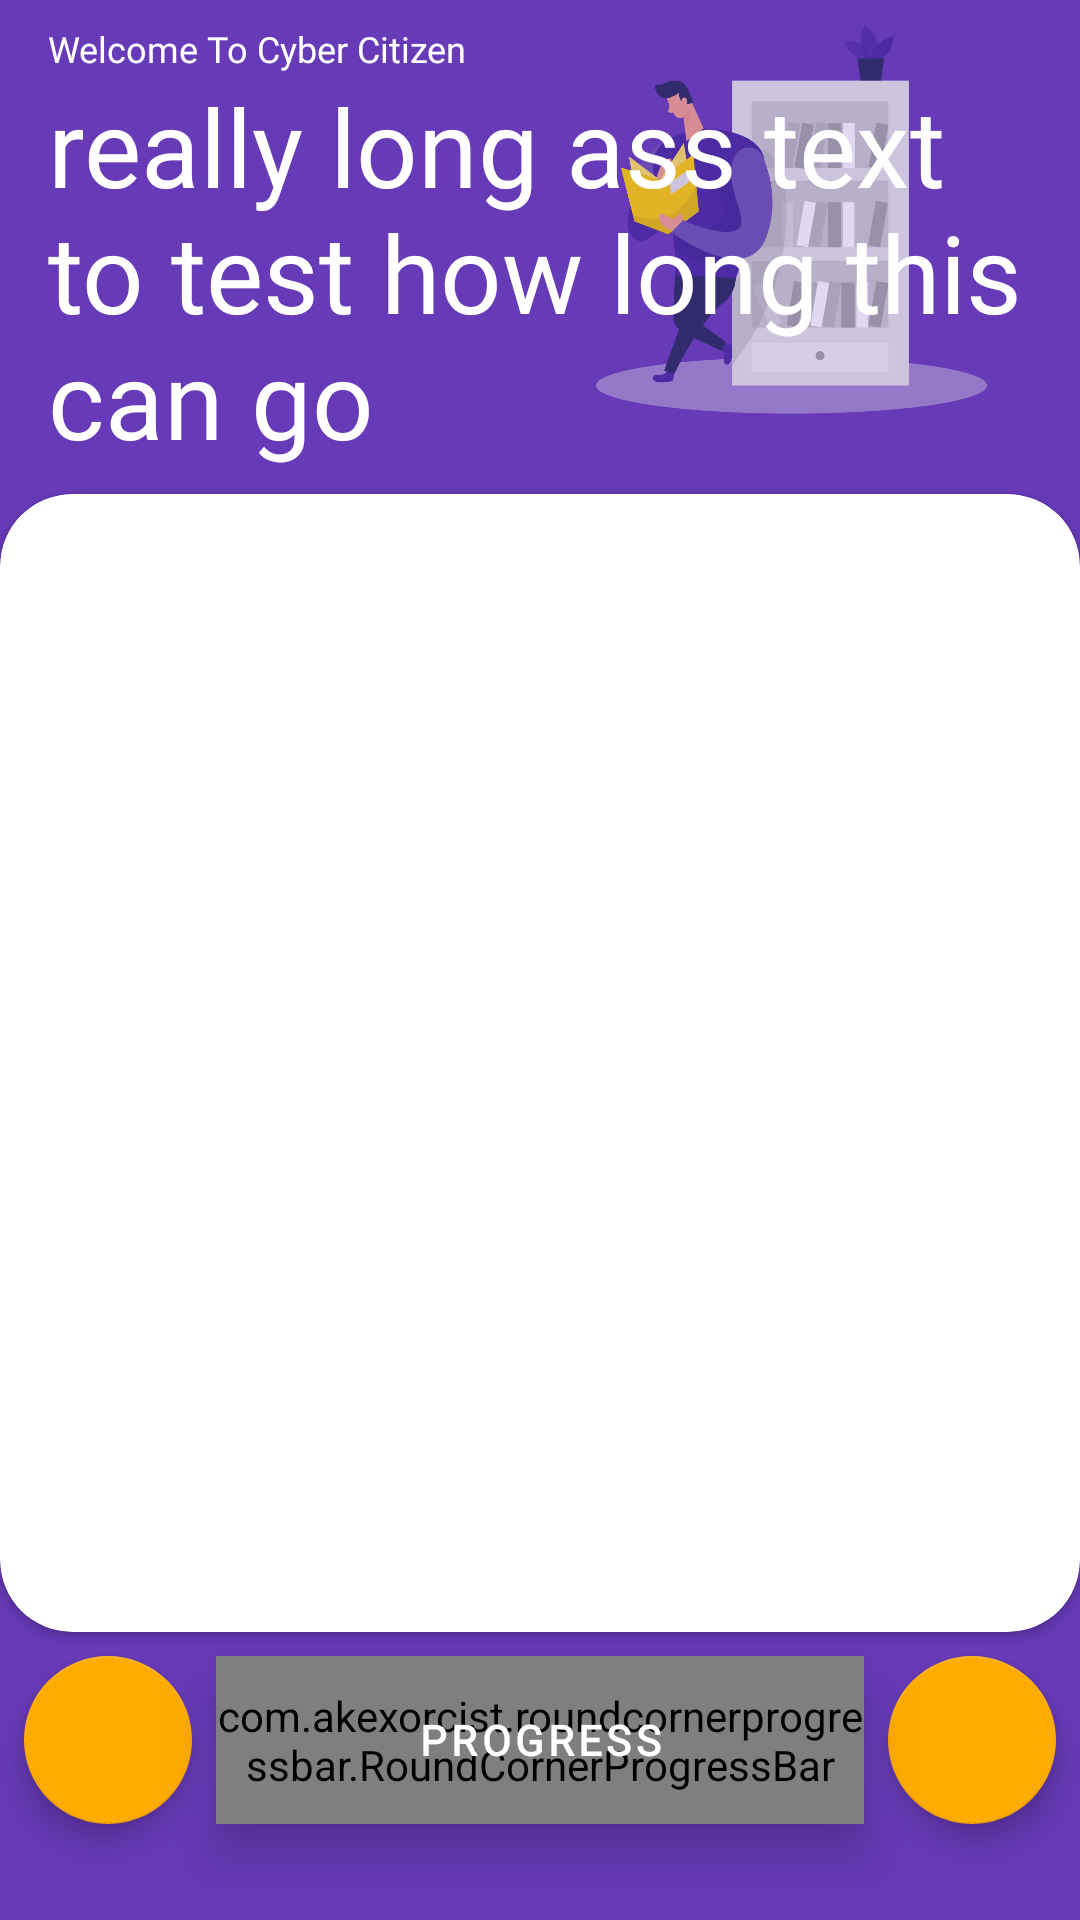

Reconstruct the res/layout file that produces this screen, plus the resources it refers to.
<!-- AndroidManifest.xml: application theme AppTheme -->
<!-- res/layout/fragment_content_scroller.xml -->
<?xml version="1.0" encoding="utf-8"?>
<RelativeLayout xmlns:android="http://schemas.android.com/apk/res/android"
    xmlns:app="http://schemas.android.com/apk/res-auto"
    xmlns:tools="http://schemas.android.com/tools"
    android:layout_width="match_parent"
    android:layout_height="match_parent"
    android:layout_marginBottom="32dp"
    android:background="#673AB7"
    tools:context=".ui.learn.HomeFragment">

    <ImageView
        android:layout_width="200dp"
        android:layout_height="150dp"
        android:layout_alignParentTop="true"
        android:layout_alignParentEnd="true"
        android:layout_marginTop="0dp"
        android:layout_marginEnd="0dp"
        android:alpha="0.8"
        android:src="@drawable/book_lover" />

    <TextView
        android:id="@+id/txtContentScrollerTitle"
        android:layout_width="match_parent"
        android:layout_height="wrap_content"
        android:layout_marginStart="16dp"
        android:layout_marginLeft="36dp"
        android:layout_marginTop="8dp"
        android:layout_marginEnd="16dp"
        android:layout_marginRight="0dp"
        android:fontFamily="@font/quicksand_bold"
        android:text="Welcome To Cyber Citizen"
        android:textColor="#FFFFFF"
        android:textSize="12sp" />

    <TextView
        android:id="@+id/txtContentScrollerPageTitle"
        android:layout_width="match_parent"
        android:layout_height="wrap_content"
        android:layout_below="@+id/txtContentScrollerTitle"
        android:layout_marginStart="16dp"
        android:layout_marginLeft="36dp"
        android:layout_marginTop="0dp"
        android:layout_marginRight="16dp"
        android:layout_marginBottom="8dp"
        android:text="really long ass text to test how long this can go"
        android:textAppearance="@style/TitleHeading" />

    <androidx.cardview.widget.CardView
        android:id="@+id/cvContent"
        android:layout_width="match_parent"
        android:layout_height="wrap_content"
        android:layout_above="@+id/progressBarContentPage"
        android:layout_below="@id/txtContentScrollerPageTitle"
        android:layout_marginBottom="8dp"
        android:animateLayoutChanges="true"
        app:cardCornerRadius="24dp">

        <androidx.recyclerview.widget.RecyclerView
            android:id="@+id/rvContent"
            android:layout_width="match_parent"
            android:layout_height="wrap_content"
            android:layout_marginLeft="16dp"
            android:layout_marginRight="16dp"
            android:animateLayoutChanges="false" />

    </androidx.cardview.widget.CardView>

    <com.google.android.material.floatingactionbutton.FloatingActionButton
        android:id="@+id/fabBackContent"
        android:layout_width="wrap_content"
        android:layout_height="wrap_content"
        android:layout_alignParentBottom="true"
        android:layout_marginLeft="8dp"
        android:layout_marginBottom="32dp"
        android:clickable="true"
        android:src="@drawable/outline_arrow_back_white_48"
        app:tint="#FFFFFF"
        app:backgroundTint="@color/colorYellowDark"
        app:rippleColor="#33FFFFFF" />

    <com.google.android.material.floatingactionbutton.FloatingActionButton
        android:id="@+id/fabContentDone"
        android:layout_width="wrap_content"
        android:layout_height="wrap_content"
        android:layout_alignParentRight="true"
        android:layout_alignParentBottom="true"
        android:layout_marginEnd="8dp"
        android:layout_marginBottom="32dp"
        android:clickable="true"
        android:src="@drawable/outline_arrow_forward_white_48dp"
        app:tint="#FFFFFF"
        app:backgroundTint="@color/colorYellowDark"
        app:rippleColor="#33FFFFFF" />

    <com.akexorcist.roundcornerprogressbar.RoundCornerProgressBar
        android:id="@+id/progressBarContentPage"
        android:layout_width="match_parent"
        android:layout_height="32dp"
        android:layout_alignTop="@+id/fabBackContent"
        android:layout_alignBottom="@+id/fabBackContent"
        android:layout_marginStart="8dp"
        android:layout_marginTop="0dp"
        android:layout_marginEnd="8dp"
        android:layout_marginBottom="0dp"
        android:layout_toStartOf="@+id/fabContentDone"
        android:layout_toEndOf="@+id/fabBackContent"
        android:elevation="10dp"
        app:rcAnimationEnable="true"
        app:rcAnimationSpeedScale="1"
        app:rcBackgroundColor="@color/colorPurpleDark"
        app:rcMax="50"
        app:rcProgress="0"
        app:rcProgressColor="#4DFFFFFF"
        app:rcRadius="32dp"
        app:rcReverse="false"
        app:rcSecondaryProgressColor="@color/colorYellowDark" />

    <TextView
        android:id="@+id/txtProgressPageNumbers"
        android:layout_width="match_parent"
        android:layout_height="wrap_content"
        android:layout_alignTop="@+id/progressBarContentPage"
        android:layout_alignBottom="@+id/progressBarContentPage"
        android:layout_marginLeft="96dp"
        android:layout_marginTop="16dp"
        android:layout_marginRight="96dp"
        android:layout_marginBottom="16dp"
        android:elevation="10dp"
        android:fontFamily="@font/quicksand_bold"
        android:gravity="center"
        android:letterSpacing="0.1"
        android:text="Progress"
        android:textAlignment="center"
        android:textAllCaps="true"
        android:textAppearance="@style/BodyText"
        android:textColor="#FFFFFF"
        android:textStyle="bold"
        android:translationZ="10dp" />

</RelativeLayout>
<!-- resources referenced by this layout -->
<resources>
  <color name="colorPurpleDark">#4527A0</color>
  <color name="colorYellowDark">#FFAB00</color>
  <!-- drawable book_lover: png bitmap (drawable-nodpi, 134411 bytes) -->
  <style name="BodyText" parent="TextAppearance.AppCompat.Body2">
          <item name="android:textColor">@color/secondaryBlack</item>
          <item name="android:textSize">14sp</item>
          <item name="android:fontFamily">@font/quicksand_medium</item>
      </style>
  <style name="TitleHeading" parent="@android:style/TextAppearance.Small">
          <item name="android:textSize">36sp</item>
          <item name="android:textColor">@color/white</item>
          <item name="android:fontFamily">@font/quicksand_bold</item>
      </style>
  <style name="AppTheme" parent="Theme.MaterialComponents.Light">
          
          <item name="colorPrimary">@color/colorPrimary</item>
          <item name="colorPrimaryDark">@color/colorPrimaryDark</item>
          <item name="colorAccent">@color/colorAccent</item>
          <item name="android:statusBarColor">@android:color/darker_gray</item>
      </style>
  <color name="secondaryBlack">#AD000000</color>
  <color name="white">#FFFFFF</color>
  <color name="colorPrimary">#29B6F6</color>
  <color name="colorPrimaryDark">#29B6F6</color>
  <color name="colorAccent">#29B6F6</color>
</resources>
